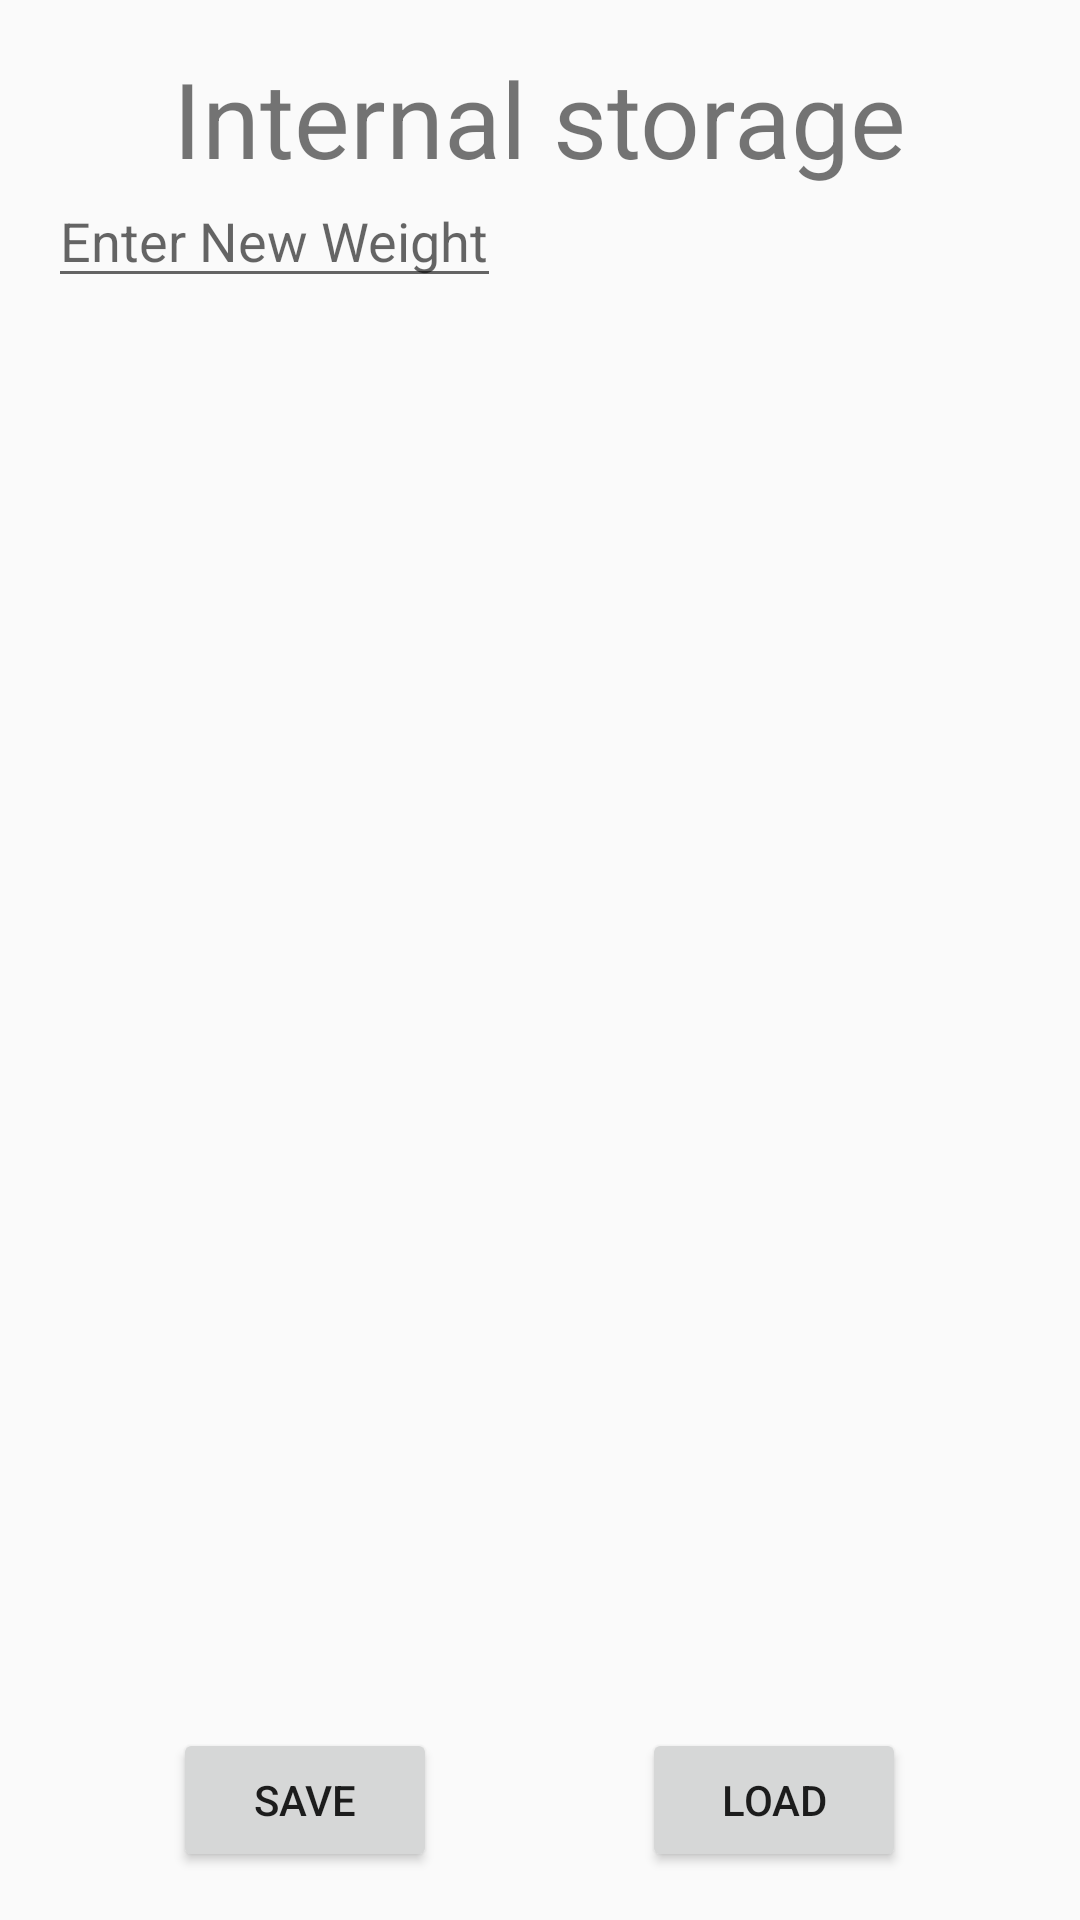

Reconstruct the res/layout file that produces this screen, plus the resources it refers to.
<!-- AndroidManifest.xml: application theme AppTheme -->
<!-- res/layout/data_main.xml -->
<?xml version="1.0" encoding="utf-8"?>
<RelativeLayout xmlns:android="http://schemas.android.com/apk/res/android"
    android:layout_width="match_parent"
    android:layout_height="match_parent"
    android:paddingBottom="@dimen/activity_vertical_margin"
    android:paddingLeft="@dimen/activity_horizontal_margin"
    android:paddingRight="@dimen/activity_horizontal_margin"
    android:paddingTop="@dimen/activity_vertical_margin"
    android:orientation="horizontal">

    <TextView android:text="Internal storage" android:layout_width="wrap_content"
        android:layout_height="wrap_content"
        android:id="@+id/textview"
        android:textSize="35dp"
        android:layout_alignParentTop="true"
        android:layout_centerHorizontal="true" />


    <Button
        android:layout_width="wrap_content"
        android:layout_height="wrap_content"
        android:text="Save"
        android:id="@+id/button"
        android:layout_alignParentBottom="true"
        android:layout_alignLeft="@+id/textview"
        android:layout_alignStart="@+id/textview" />

    <EditText
        android:layout_width="wrap_content"
        android:layout_height="wrap_content"
        android:id="@+id/editText"
        android:hint="Enter New Weight"
        android:focusable="true"
        android:layout_marginTop="42dp" />



    <Button
        android:layout_width="wrap_content"
        android:layout_height="wrap_content"
        android:text="load"
        android:id="@+id/button2"
        android:layout_alignTop="@+id/button"
        android:layout_alignRight="@+id/textview"
        android:layout_alignEnd="@+id/textview" />



</RelativeLayout>
<!-- resources referenced by this layout -->
<resources>
  <dimen name="activity_horizontal_margin">16dp</dimen>
  <dimen name="activity_vertical_margin">16dp</dimen>
  <style name="AppTheme" parent="Theme.AppCompat.Light.DarkActionBar">
          
          <item name="colorPrimary">@color/colorPrimaryDark</item>
          <item name="colorPrimaryDark">@color/black</item>
          <item name="colorAccent">@color/colorAccent</item>
      </style>
  <color name="colorPrimaryDark">#11044F</color>
  <color name="black">#000000</color>
  <color name="colorAccent">#C6E8E1</color>
</resources>
